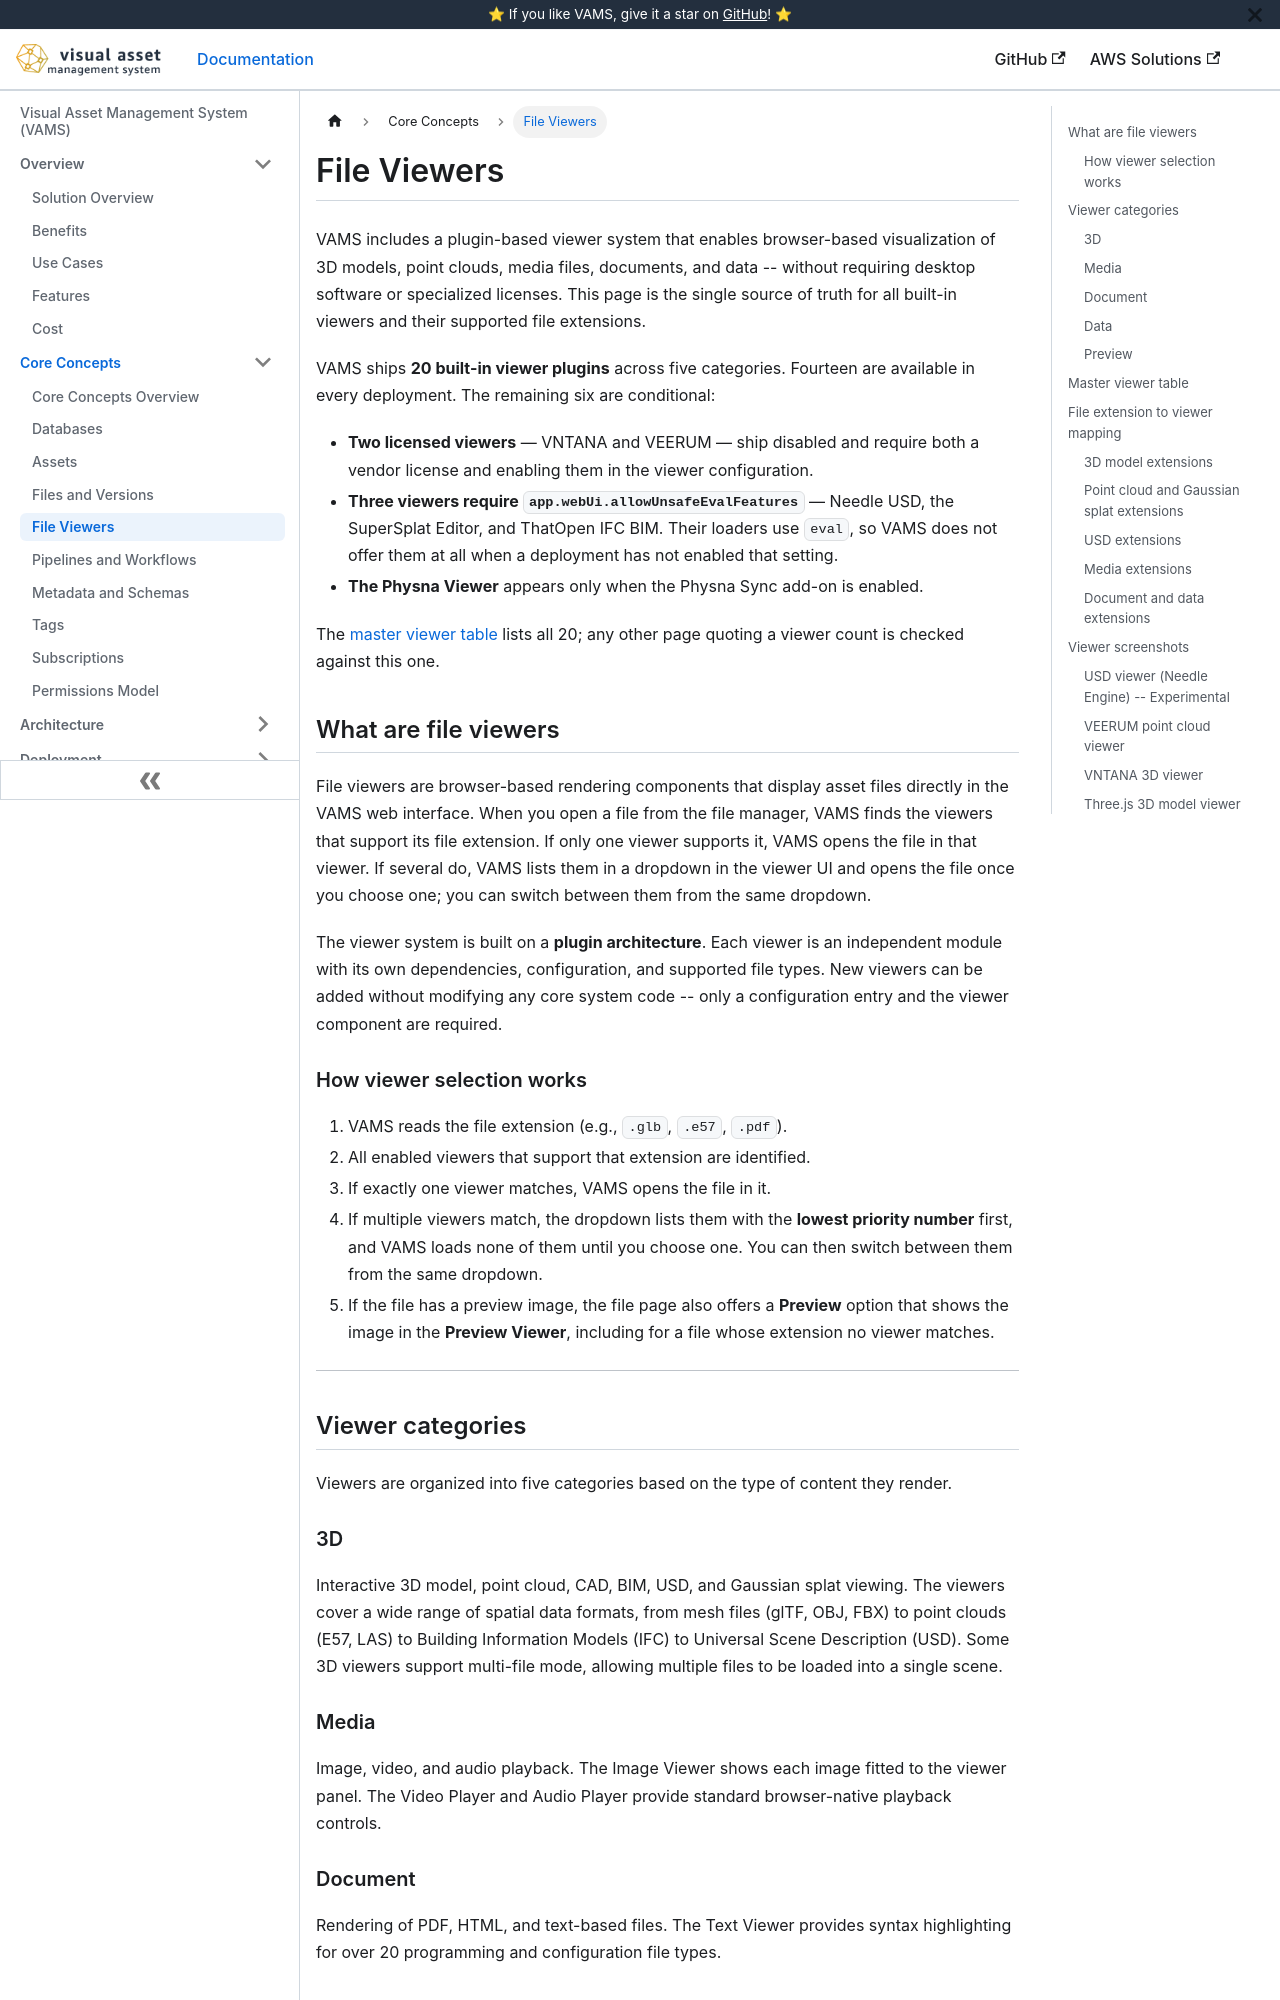

repository: awslabs/visual-asset-management-system · page: concepts/viewers/index.html · generator: docusaurus

# File Viewers

VAMS includes a plugin-based viewer system that enables browser-based visualization of 3D models, point clouds, media files, documents, and data -- without requiring desktop software or specialized licenses. This page is the single source of truth for all built-in viewers and their supported file extensions.

VAMS ships **20 built-in viewer plugins** across five categories. Fourteen are available in every deployment. The remaining six are conditional:

-   **Two licensed viewers** — VNTANA and VEERUM — ship disabled and require both a vendor license and enabling them in the viewer configuration.
-   **Three viewers require `app.webUi.allowUnsafeEvalFeatures`** — Needle USD, the SuperSplat Editor, and ThatOpen IFC BIM. Their loaders use `eval`, so VAMS does not offer them at all when a deployment has not enabled that setting.
-   **The Physna Viewer** appears only when the Physna Sync add-on is enabled.

The [master viewer table](#master-viewer-table) lists all 20; any other page quoting a viewer count is checked against this one.

## What are file viewers

File viewers are browser-based rendering components that display asset files directly in the VAMS web interface. When you open a file from the file manager, VAMS finds the viewers that support its file extension. If only one viewer supports it, VAMS opens the file in that viewer. If several do, VAMS lists them in a dropdown in the viewer UI and opens the file once you choose one; you can switch between them from the same dropdown.

The viewer system is built on a **plugin architecture**. Each viewer is an independent module with its own dependencies, configuration, and supported file types. New viewers can be added without modifying any core system code -- only a configuration entry and the viewer component are required.

### How viewer selection works

1. VAMS reads the file extension (e.g., `.glb`, `.e57`, `.pdf`).
2. All enabled viewers that support that extension are identified.
3. If exactly one viewer matches, VAMS opens the file in it.
4. If multiple viewers match, the dropdown lists them with the **lowest priority number** first, and VAMS loads none of them until you choose one. You can then switch between them from the same dropdown.
5. If the file has a preview image, the file page also offers a **Preview** option that shows the image in the **Preview Viewer**, including for a file whose extension no viewer matches.

---

## Viewer categories

Viewers are organized into five categories based on the type of content they render.

### 3D

Interactive 3D model, point cloud, CAD, BIM, USD, and Gaussian splat viewing. The viewers cover a wide range of spatial data formats, from mesh files (glTF, OBJ, FBX) to point clouds (E57, LAS) to Building Information Models (IFC) to Universal Scene Description (USD). Some 3D viewers support multi-file mode, allowing multiple files to be loaded into a single scene.

### Media

Image, video, and audio playback. The Image Viewer shows each image fitted to the viewer panel. The Video Player and Audio Player provide standard browser-native playback controls.

### Document

Rendering of PDF, HTML, and text-based files. The Text Viewer provides syntax highlighting for over 20 programming and configuration file types.

### Data

Tabular display of columnar data formats: CSV and FCS files. Other tabular formats, including R serialization (`.rds`) and Apache Parquet (`.parquet`), have no dedicated viewer; when such a file has a preview image, the file page's **Preview** option shows it in the Preview Viewer.
